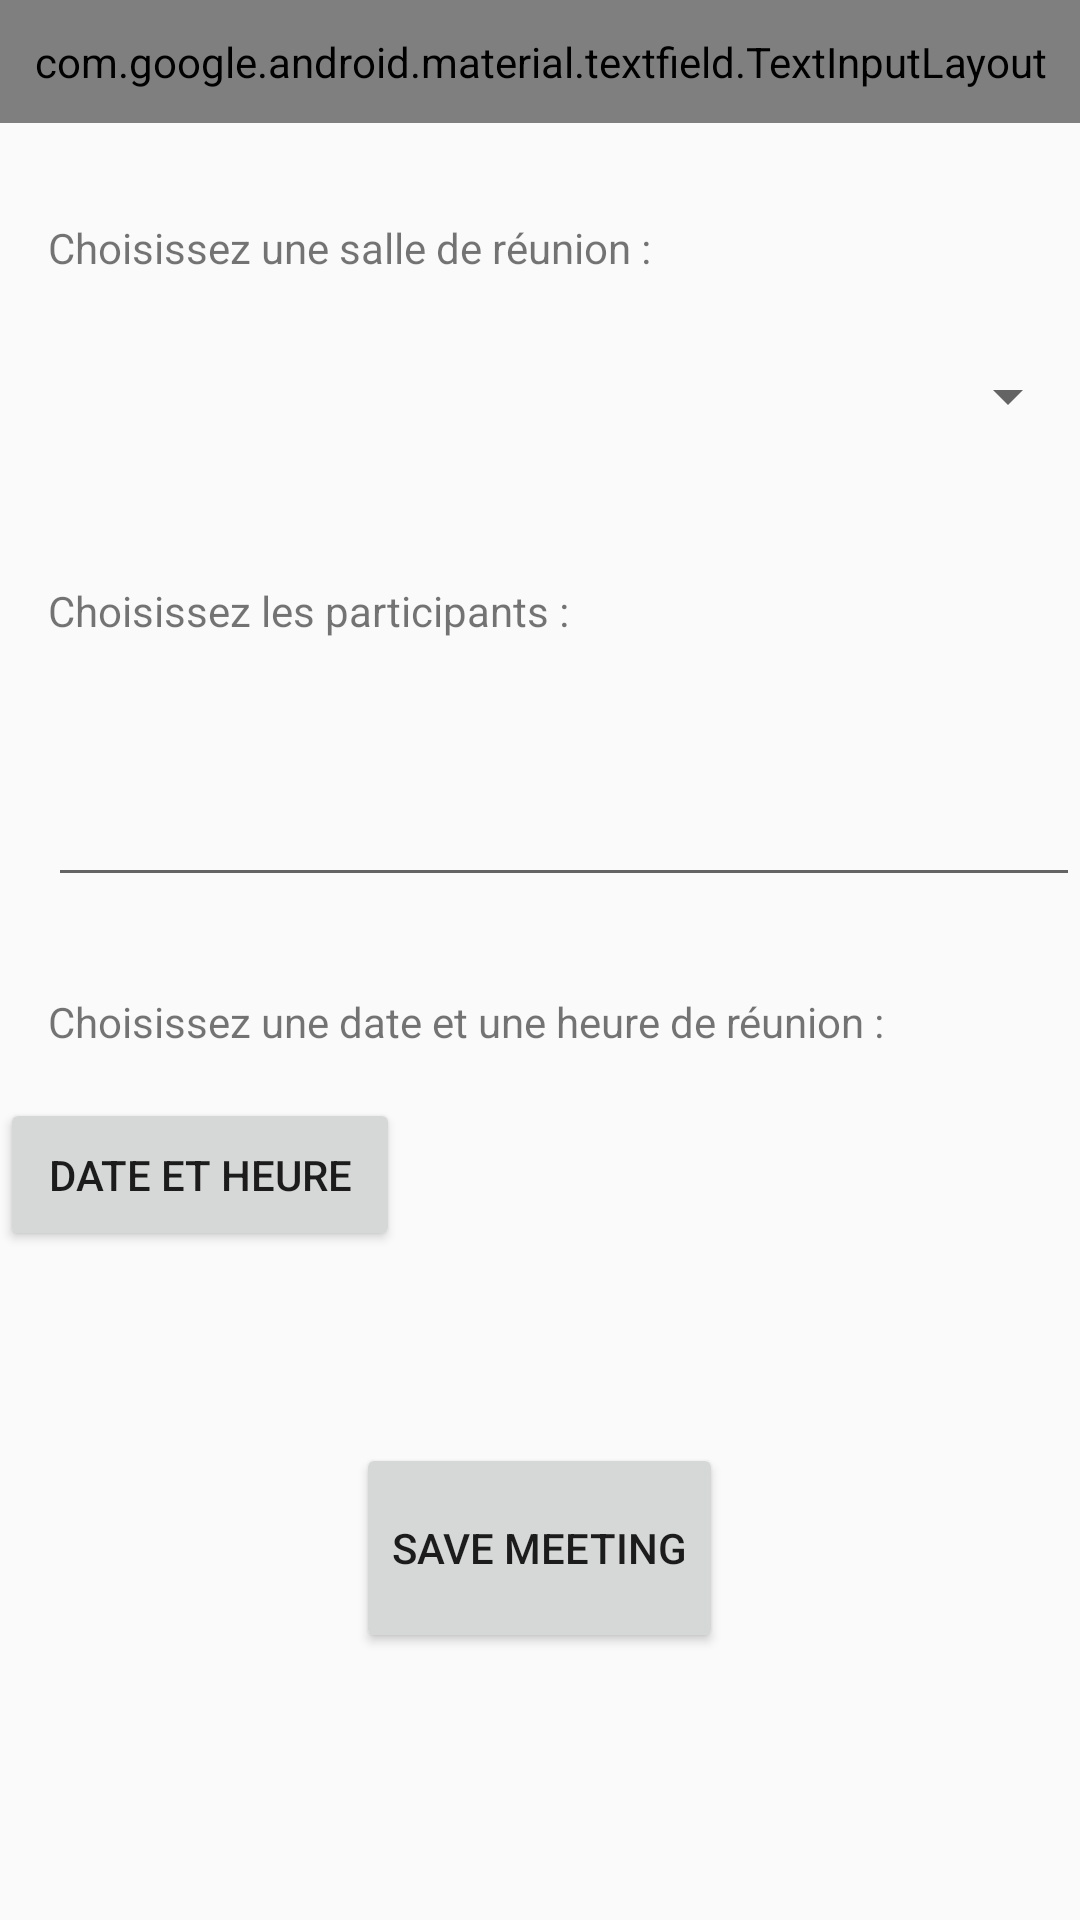

Produce the Android XML layout that renders to this screen, including the resource entries it uses.
<!-- AndroidManifest.xml: activity theme ThemeWithActionBar -->
<!-- res/layout/activity_add_meeting.xml -->
<?xml version="1.0" encoding="utf-8"?>
<LinearLayout xmlns:android="http://schemas.android.com/apk/res/android"
    android:id="@+id/activity_add_meeting"
    android:layout_width="match_parent"
    android:layout_height="match_parent"
    android:layout_marginStart="18dp"
    android:layout_marginTop="24dp"
    android:layout_marginEnd="18dp"
    android:orientation="vertical"
    android:weightSum="9"
    >

    <android.support.design.widget.TextInputLayout
        style="@style/Widget.MaterialComponents.TextInputLayout.OutlinedBox"
        android:layout_width="match_parent"
        android:layout_height="wrap_content"
        android:layout_weight="1"
        android:hint="Sujet de la réunion">



        <android.support.design.widget.TextInputEditText
            android:id="@+id/topic_Meeting"
            android:layout_width="match_parent"
            android:layout_height="wrap_content"
            android:singleLine="true" />

    </android.support.design.widget.TextInputLayout>

    <android.support.design.widget.TextInputLayout
        android:layout_width="match_parent"
        android:layout_height="wrap_content"
        android:layout_weight="1"
        android:layout_marginTop="16dp"
        android:hint="Salle de la réunion"
        >
        <TextView
            android:id="@+id/salle_text"
            android:layout_width="wrap_content"
            android:layout_height="wrap_content"
            android:padding="16dp"
            android:text="Choisissez une salle de réunion :"/>

        <Spinner
            android:id="@+id/spinner_room"
            android:layout_width="match_parent"
            android:layout_height="wrap_content"
            android:minHeight="48dp"
            android:spinnerMode="dialog" />


    </android.support.design.widget.TextInputLayout>

    <TextView
        android:id="@+id/collaborators_text"
        android:layout_width="wrap_content"
        android:layout_height="wrap_content"
        android:padding="16dp"
        android:text="Choisissez les participants :"/>


    <MultiAutoCompleteTextView
        android:id="@+id/collaborators_picker"
        android:layout_width="344dp"
        android:layout_height="wrap_content"
        android:layout_marginStart="16dp"
        android:layout_marginLeft="16dp"
        android:layout_marginTop="22dp"
        android:layout_marginEnd="16dp"
        android:layout_marginRight="16dp"
        android:inputType="text"
        android:minHeight="48dp" />


    <RelativeLayout

        android:layout_width="match_parent"
        android:layout_height="wrap_content"
        android:layout_weight="2"
        android:layout_marginTop="16dp">

        <TextView
            android:id="@+id/date_text"
            android:layout_width="wrap_content"
            android:layout_height="wrap_content"
            android:padding="16dp"
            android:text="Choisissez une date et une heure de réunion :" />

        <Button
            android:id="@+id/select_date_time"
            android:layout_width="wrap_content"
            android:layout_height="wrap_content"
            android:layout_below="@id/date_text"
            android:onClick="showTimePicker"
            android:padding="16dp"
            android:text="Date et heure" />

        <TextView
            android:id="@+id/selectedDate"
            android:layout_width="wrap_content"
            android:layout_height="wrap_content"
            android:layout_below="@+id/date_text"
            android:layout_toEndOf="@+id/select_date_time"
            android:padding="16dp" />

    </RelativeLayout>



    <Button
        android:id="@+id/create"
        android:layout_width="wrap_content"
        android:layout_height="wrap_content"
        android:layout_weight="1"
        android:layout_gravity="center"
        android:layout_marginTop="20dp"
        android:text="Save Meeting" />


</LinearLayout>
<!-- resources referenced by this layout -->
<resources>
  <style name="ThemeWithActionBar" parent="Theme.AppCompat.DayNight.DarkActionBar">
          
          <item name="colorPrimary">@color/purple_500</item>
          <item name="colorPrimaryDark">@color/purple_500</item>
          <item name="colorAccent">@color/purple_500</item>
      </style>
  <!-- not gathered from this repository: default colours our renderer supplied (Android Studio template values) -->
  <color name="purple_500">#FF6200EE</color>
</resources>
